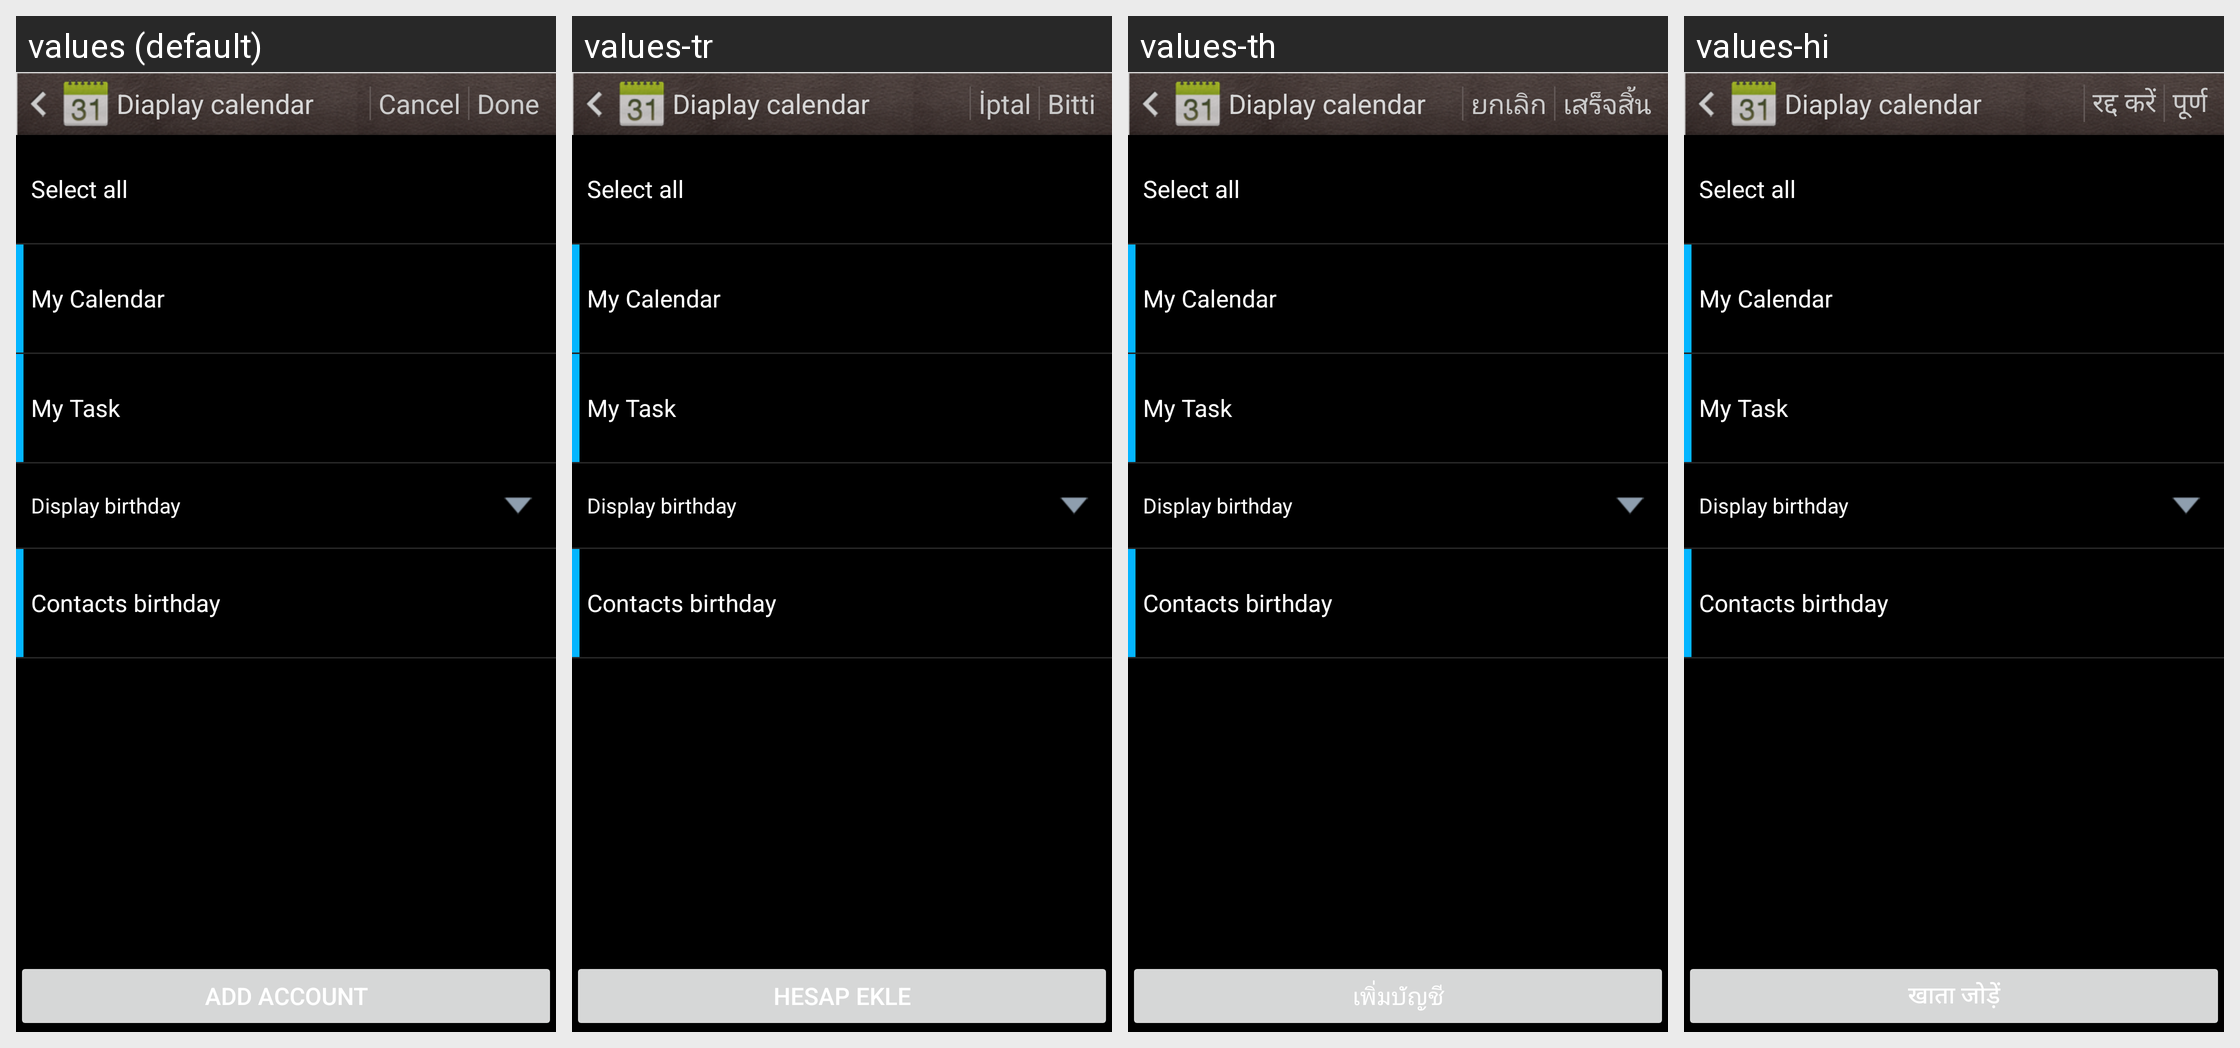

Strings drawn on this Android screen and how each of the app's shown locales translates them:
Android screen res/layout/display_setting.xml rendered under 4 locales, left to right: values (default), values-tr, values-th, values-hi. Device: Nexus 5 (rendered at 1080×1920; each locale shown at half size, 540×960, under a caption strip naming it); theme Theme.MaterialComponents.DayNight.NoActionBar.
Other locales in the repository, not shown: values-ar, values-bn, values-cs, values-de, values-el, values-en-rUS, values-es, values-fa, values-fr, values-hu, values-in, values-it, values-ms, values-nl, values-pt, values-pt-rPT, values-ro, values-ru, values-tl, values-ur, values-vi, values-zh-rCN, values-zh-rTW.
Strings drawn on this screen, with the default value and each locale's value (text and hints the layout hard-codes, and strings that could not be matched under every locale, appear in the picture but are not listed):

select_all
  values: Select all
  values-tr: Select all  [not translated; the default value is used]
  values-th: Select all  [not translated; the default value is used]
  values-hi: Select all  [not translated; the default value is used]

my_calendar
  values: My Calendar
  values-tr: My Calendar  [not translated; the default value is used]
  values-th: My Calendar  [not translated; the default value is used]
  values-hi: My Calendar  [not translated; the default value is used]

my_task
  values: My Task
  values-tr: My Task  [not translated; the default value is used]
  values-th: My Task  [not translated; the default value is used]
  values-hi: My Task  [not translated; the default value is used]

display_birthday
  values: Display birthday
  values-tr: Display birthday  [not translated; the default value is used]
  values-th: Display birthday  [not translated; the default value is used]
  values-hi: Display birthday  [not translated; the default value is used]

contacts_birthday
  values: Contacts birthday
  values-tr: Contacts birthday  [not translated; the default value is used]
  values-th: Contacts birthday  [not translated; the default value is used]
  values-hi: Contacts birthday  [not translated; the default value is used]

add_account
  values: Add account
  values-tr: Hesap ekle
  values-th: เพิ่มบัญชี
  values-hi: खाता जोड़ें

display_calendar
  values: Diaplay calendar
  values-tr: Diaplay calendar  [not translated; the default value is used]
  values-th: Diaplay calendar  [not translated; the default value is used]
  values-hi: Diaplay calendar  [not translated; the default value is used]

discard_label
  values: Cancel
  values-tr: İptal
  values-th: ยกเลิก
  values-hi: रद्द करें

save_label
  values: Done
  values-tr: Bitti
  values-th: เสร็จสิ้น
  values-hi: पूर्ण
